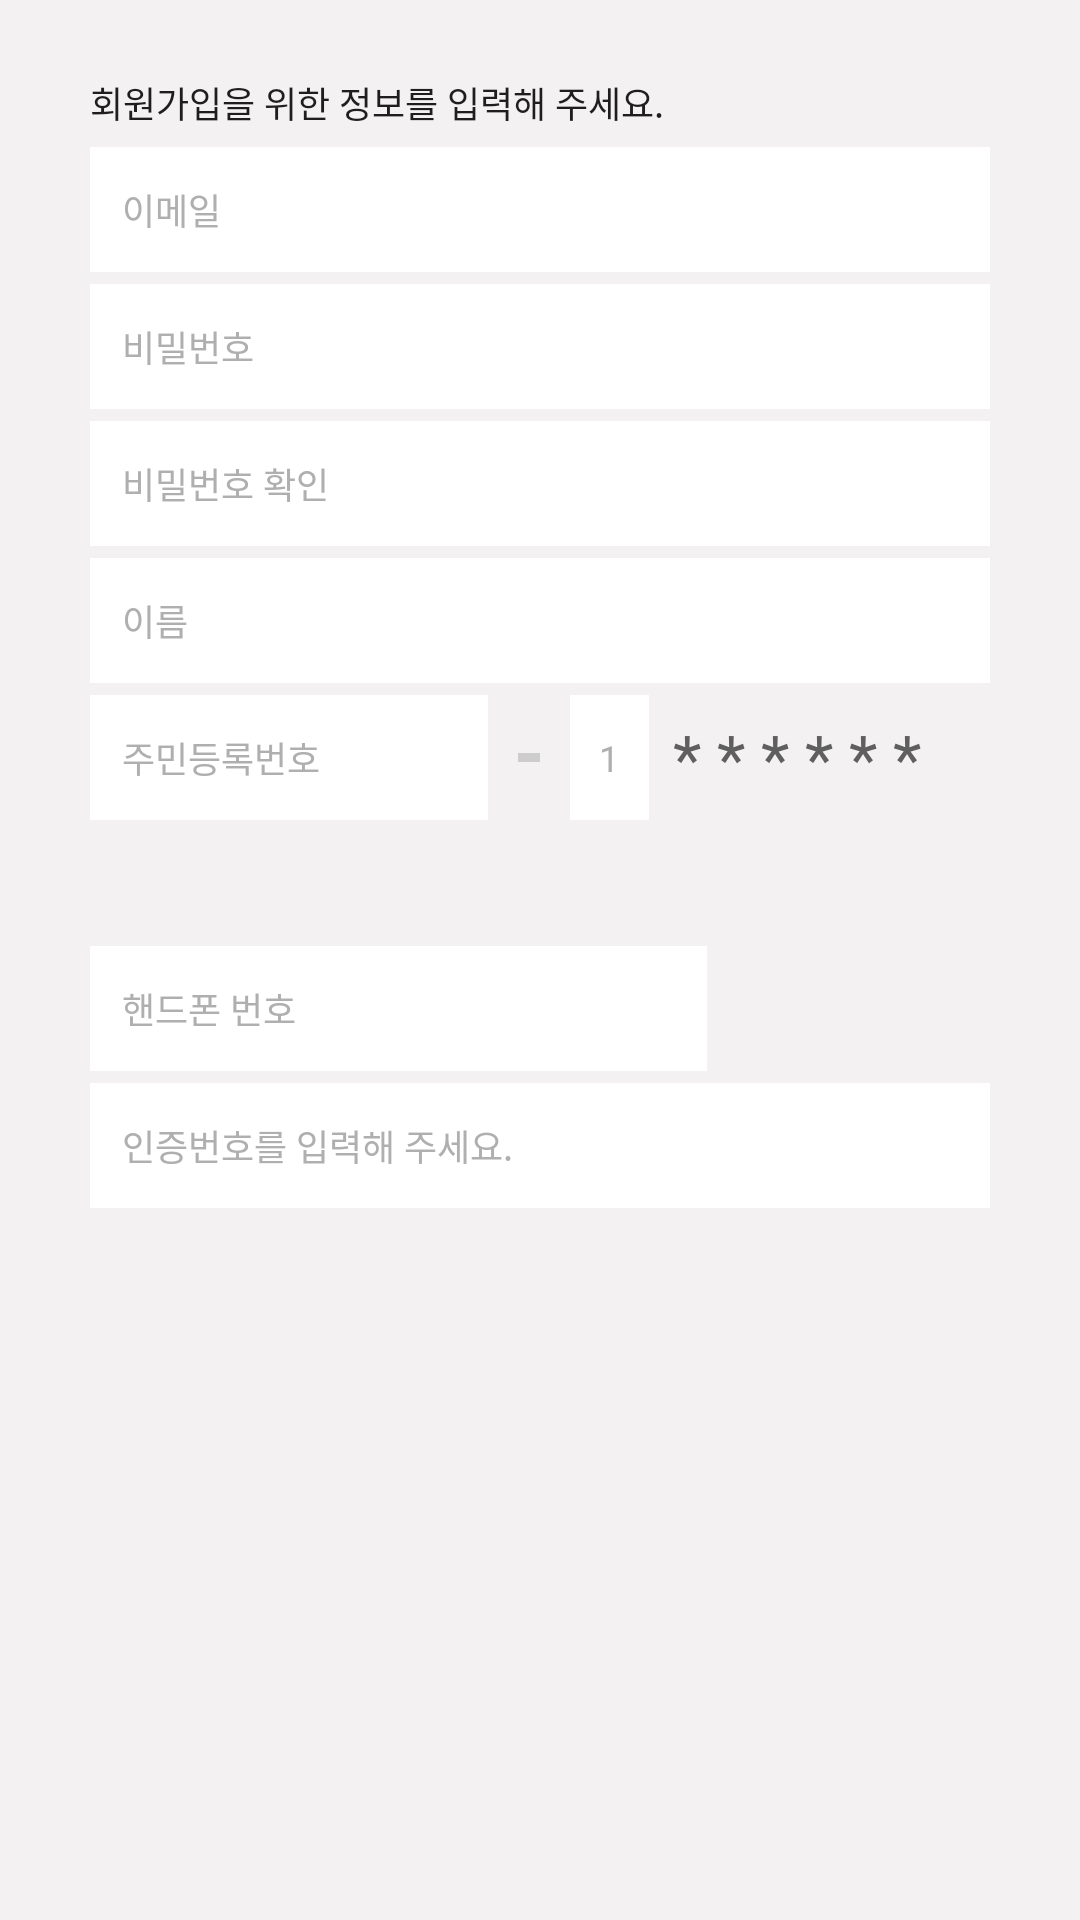

The Android layout XML behind this screen, and the referenced resources:
<!-- AndroidManifest.xml: application theme AppTheme -->
<!-- res/layout/fragment_register__form.xml -->
<?xml version="1.0" encoding="utf-8"?>
<layout xmlns:android="http://schemas.android.com/apk/res/android"
    xmlns:app="http://schemas.android.com/apk/res-auto">

    <android.support.constraint.ConstraintLayout
        android:layout_width="match_parent"
        android:layout_height="match_parent"
        android:background="#f3f1f1">

        <TextView
            android:id="@+id/textView"
            android:layout_width="wrap_content"
            android:layout_height="wrap_content"
            android:layout_marginTop="25.25dp"
            android:text="@string/register_form_titleText"
            android:textColor="#1e1e1e"
            android:textSize="12dp"
            app:layout_constraintLeft_toLeftOf="@+id/editText"
            app:layout_constraintTop_toTopOf="parent" />

        <EditText
            android:id="@+id/editText"
            android:layout_width="match_parent"
            android:layout_height="41.50dp"
            android:layout_marginLeft="30dp"
            android:layout_marginTop="6dp"
            android:layout_marginRight="30dp"
            android:background="#ffffff"
            android:hint="@string/register_form_emailHintText"
            android:paddingLeft="10.50dp"
            android:textColorHint="#afafaf"
            android:textSize="12dp"
            app:layout_constraintLeft_toLeftOf="parent"
            app:layout_constraintRight_toRightOf="parent"
            app:layout_constraintTop_toBottomOf="@+id/textView" />

        <EditText
            android:id="@+id/editText1"
            android:layout_width="match_parent"
            android:layout_height="41.50dp"
            android:layout_marginLeft="30dp"
            android:layout_marginTop="4dp"
            android:layout_marginRight="30dp"
            android:background="#ffffff"
            android:hint="@string/register_form_PWHintText"
            android:paddingLeft="10.50dp"
            android:textColorHint="#afafaf"
            android:textSize="12dp"
            app:layout_constraintLeft_toLeftOf="parent"
            app:layout_constraintRight_toRightOf="parent"
            app:layout_constraintTop_toBottomOf="@+id/editText" />

        <EditText
            android:id="@+id/editText2"
            android:layout_width="match_parent"
            android:layout_height="41.50dp"
            android:layout_marginLeft="30dp"
            android:layout_marginTop="4dp"
            android:layout_marginRight="30dp"
            android:background="#ffffff"
            android:hint="@string/register_form_PWCheckHintText"
            android:paddingLeft="10.50dp"
            android:textColorHint="#afafaf"
            android:textSize="12dp"
            app:layout_constraintLeft_toLeftOf="parent"
            app:layout_constraintRight_toRightOf="parent"
            app:layout_constraintTop_toBottomOf="@+id/editText1" />

        <EditText
            android:id="@+id/editText3"
            android:layout_width="match_parent"
            android:layout_height="41.50dp"
            android:layout_marginLeft="30dp"
            android:layout_marginTop="4dp"
            android:layout_marginRight="30dp"
            android:background="#ffffff"
            android:hint="@string/register_form_nameHintText"
            android:paddingLeft="10.50dp"
            android:textColorHint="#afafaf"
            android:textSize="12dp"
            app:layout_constraintLeft_toLeftOf="parent"
            app:layout_constraintRight_toRightOf="parent"
            app:layout_constraintTop_toBottomOf="@+id/editText2" />

        <LinearLayout
            android:id="@+id/linearLayout"
            android:layout_width="match_parent"
            android:layout_height="41.50dp"
            android:layout_marginLeft="30dp"
            android:layout_marginTop="4dp"
            android:layout_marginRight="30dp"
            android:orientation="horizontal"
            app:layout_constraintLeft_toLeftOf="parent"
            app:layout_constraintRight_toRightOf="parent"
            app:layout_constraintTop_toBottomOf="@+id/editText3">


            <LinearLayout
                android:layout_width="0dp"
                android:layout_height="match_parent"
                android:layout_weight="1">

                <EditText
                    android:id="@+id/editText4"
                    android:layout_width="0dp"
                    android:layout_height="match_parent"
                    android:layout_marginRight="10dp"
                    android:layout_weight="1"
                    android:background="#ffffff"
                    android:hint="@string/register_form_RRHintText"
                    android:paddingLeft="10.50dp"
                    android:textColorHint="#afafaf"
                    android:textSize="12dp" />

                <View
                    android:id="@+id/view"
                    android:layout_width="7.25dp"
                    android:layout_height="3dp"
                    android:layout_gravity="center"
                    android:background="#cdcdcd" />
            </LinearLayout>

            <LinearLayout
                android:layout_width="0dp"
                android:layout_height="match_parent"
                android:layout_weight="1">

                <EditText
                    android:id="@+id/editText5"
                    android:layout_width="0dp"
                    android:layout_height="match_parent"
                    android:layout_marginLeft="10dp"
                    android:layout_weight="2"
                    android:background="#ffffff"
                    android:gravity="center"
                    android:hint="@string/register_form_RRbackHintText"
                    android:textColorHint="#afafaf"
                    android:textSize="12dp"
                    app:layout_constraintLeft_toLeftOf="@+id/view"
                    app:layout_constraintRight_toRightOf="parent"
                    app:layout_constraintTop_toBottomOf="@+id/editText3" />

                <TextView
                    android:layout_width="0dp"
                    android:layout_height="wrap_content"
                    android:layout_gravity="center"
                    android:layout_marginLeft="8dp"
                    android:layout_weight="8"
                    android:text="@string/register_form_RRHideText"
                    android:textColor="#605f5f"
                    android:textSize="22dp"
                    app:layout_constraintBottom_toBottomOf="@+id/editText5"
                    app:layout_constraintLeft_toRightOf="@+id/editText5"
                    app:layout_constraintTop_toTopOf="@+id/editText5" />

            </LinearLayout>

        </LinearLayout>

        <LinearLayout
            android:orientation="horizontal"
            android:id="@+id/linearLayout1"
            android:layout_width="match_parent"
            android:layout_marginTop="42dp"
            android:layout_height="41.50dp"
            app:layout_constraintLeft_toLeftOf="parent"
            app:layout_constraintRight_toRightOf="parent"
            android:layout_marginLeft="30dp"
            android:layout_marginRight="30dp"
            app:layout_constraintTop_toBottomOf="@+id/linearLayout">

            <EditText
                android:id="@+id/editText6"
                android:layout_width="0dp"
                android:layout_weight="7"
                android:layout_height="41.50dp"
                android:background="#ffffff"
                android:hint="@string/register_form_phoneHintText"
                android:paddingLeft="10.50dp"
                android:textColorHint="#afafaf"
                android:textSize="12dp" />

            <ImageView
                android:layout_width="0dp"
                android:layout_weight="3"
                android:layout_height="match_parent"
                android:scaleType="fitXY"
                android:layout_marginLeft="6dp"
                android:src="@drawable/find_id_request_btn" />
        </LinearLayout>

        <EditText
            android:id="@+id/editText7"
            android:layout_width="match_parent"
            android:layout_height="41.50dp"
            android:layout_marginLeft="30dp"
            android:layout_marginTop="4dp"
            android:layout_marginRight="30dp"
            android:background="#ffffff"
            android:hint="@string/register_form_CNHintText"
            android:paddingLeft="10.50dp"
            android:textColorHint="#afafaf"
            android:textSize="12dp"
            app:layout_constraintLeft_toLeftOf="parent"
            app:layout_constraintRight_toRightOf="parent"

            app:layout_constraintTop_toBottomOf="@+id/linearLayout1" />


        <ImageView
            android:id="@+id/btn_next"
            android:layout_width="match_parent"
            android:layout_height="wrap_content"
            android:scaleType="fitXY"
            android:layout_marginLeft="30dp"
            android:layout_marginTop="84.75dp"
            android:layout_marginRight="30dp"
            android:layout_marginBottom="15dp"
            android:src="@drawable/next_btn"
            app:layout_constraintBottom_toBottomOf="parent"
            app:layout_constraintLeft_toLeftOf="parent"
            app:layout_constraintRight_toRightOf="parent" />

    </android.support.constraint.ConstraintLayout>
</layout>
<!-- resources referenced by this layout -->
<resources>
  <string name="register_form_CNHintText">인증번호를 입력해 주세요.</string>
  <string name="register_form_PWCheckHintText">비밀번호 확인</string>
  <string name="register_form_PWHintText">비밀번호</string>
  <string name="register_form_RRHideText">* * * * * *</string>
  <string name="register_form_RRHintText">주민등록번호</string>
  <string name="register_form_RRbackHintText">1</string>
  <string name="register_form_emailHintText">이메일</string>
  <string name="register_form_nameHintText">이름</string>
  <string name="register_form_phoneHintText">핸드폰 번호</string>
  <string name="register_form_titleText">회원가입을 위한 정보를 입력해 주세요.</string>
  <style name="AppTheme" parent="Theme.AppCompat.Light.DarkActionBar">
          
          <item name="colorPrimary">@color/colorPrimary</item>
          <item name="colorPrimaryDark">@color/colorPrimaryDark</item>
          <item name="colorAccent">@color/colorAccent</item>
          <item name="windowNoTitle">true</item>
          <item name="android:statusBarColor" tools:targetApi="lollipop">@android:color/background_dark</item>
          <item name="android:fitsSystemWindows">true</item>
      </style>
  <color name="colorPrimary">#1c71ff</color>
  <color name="colorPrimaryDark">#00574B</color>
  <color name="colorAccent">#D81B60</color>
</resources>
